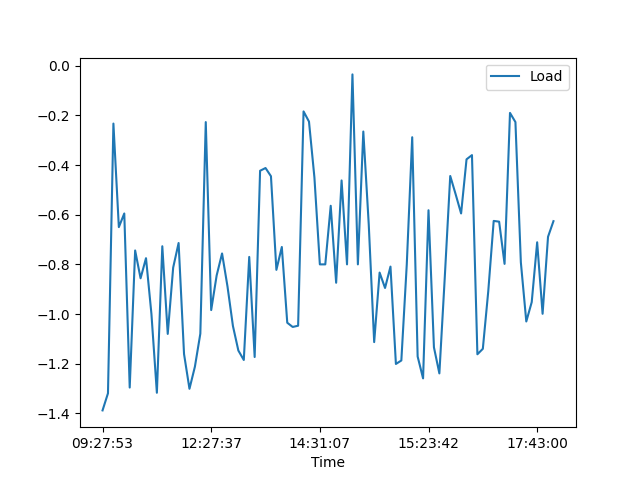

Source data for this figure (header and first rows):
, Date, Time, Load
0, 17/06/21, 09:27:53, -1.388
1, 17/06/21, 09:44:06, -1.319
2, 17/06/21, 09:53:09, -0.233
3, 17/06/21, 09:58:46, -0.65
4, 17/06/21, 10:04:53, -0.595
5, 17/06/21, 10:14:56, -1.296
6, 17/06/21, 10:18:43, -0.744
7, 17/06/21, 11:11:36, -0.856
8, 17/06/21, 11:21:19, -0.775
9, 17/06/21, 11:24:08, -1.0
10, 17/06/21, 11:27:12, -1.317
11, 17/06/21, 11:27:57, -0.727
12, 17/06/21, 11:33:28, -1.08
13, 17/06/21, 11:41:55, -0.813
14, 17/06/21, 11:53:51, -0.714
15, 17/06/21, 11:59:38, -1.161
16, 17/06/21, 12:04:24, -1.301
17, 17/06/21, 12:10:54, -1.212
18, 17/06/21, 12:17:02, -1.079
19, 17/06/21, 12:21:59, -0.227
20, 17/06/21, 12:27:37, -0.984
21, 17/06/21, 12:35:37, -0.845
22, 17/06/21, 12:42:17, -0.756
23, 17/06/21, 12:46:42, -0.889
24, 17/06/21, 12:51:31, -1.048
25, 17/06/21, 12:58:46, -1.147
26, 17/06/21, 13:14:17, -1.185
27, 17/06/21, 13:18:34, -0.77
28, 17/06/21, 13:25:52, -1.173
29, 17/06/21, 13:33:02, -0.423
30, 17/06/21, 13:39:35, -0.412
31, 17/06/21, 13:46:46, -0.445
32, 17/06/21, 13:54:10, -0.822
33, 17/06/21, 14:00:15, -0.73
34, 17/06/21, 14:06:40, -1.035
35, 17/06/21, 14:12:39, -1.052
36, 17/06/21, 14:15:00, -1.047
37, 17/06/21, 14:17:22, -0.184
38, 17/06/21, 14:22:13, -0.225
39, 17/06/21, 14:28:29, -0.45
40, 17/06/21, 14:31:07, -0.8
41, 17/06/21, 14:31:44, -0.8
42, 17/06/21, 14:35:12, -0.564
43, 17/06/21, 14:36:15, -0.874
44, 17/06/21, 14:38:26, -0.462
45, 17/06/21, 14:45:36, -0.8
46, 17/06/21, 14:50:28, -0.035
47, 17/06/21, 14:53:48, -0.8
48, 17/06/21, 14:56:06, -0.265
49, 17/06/21, 14:58:10, -0.639
50, 17/06/21, 15:00:35, -1.113
51, 17/06/21, 15:02:28, -0.833
52, 17/06/21, 15:04:18, -0.895
53, 17/06/21, 15:06:29, -0.809
54, 17/06/21, 15:08:44, -1.201
55, 17/06/21, 15:10:45, -1.187
56, 17/06/21, 15:15:05, -0.8
57, 17/06/21, 15:17:10, -0.288
58, 17/06/21, 15:20:09, -1.171
59, 17/06/21, 15:23:04, -1.259
... 24 more rows
